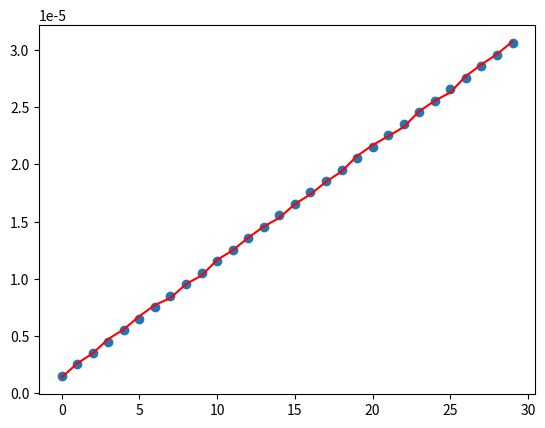

The script that saved this image:
import numpy as np
import matplotlib.pyplot as plt

def hit(x,y,w, thresh=0.05):
    y_hat = w[0]*x+w[1]
    hit = np.sum((np.abs((y-y_hat)/y_hat)<thresh).astype(int))/len(x)
    return hit

x = np.arange(30)
y = np.zeros(len(x))
for i in x:
    y[i] = 1e-6*x[i] + 1.25e-6 + .5e-6*np.random.rand()


x0 = np.column_stack((x, np.ones(len(x))))
w = np.linalg.inv(x0.T @ x0) @ x0.T @ y

plt.figure()
plt.plot(x,y,'r')
plt.scatter(x, w[0]*x+w[1])

print(f'Hit ratio = {hit(x,y,w):.2g}')

mean_loss = np.mean(y - w[0]* - w[1])
print(f'Mean loss = {mean_loss:.2g}')